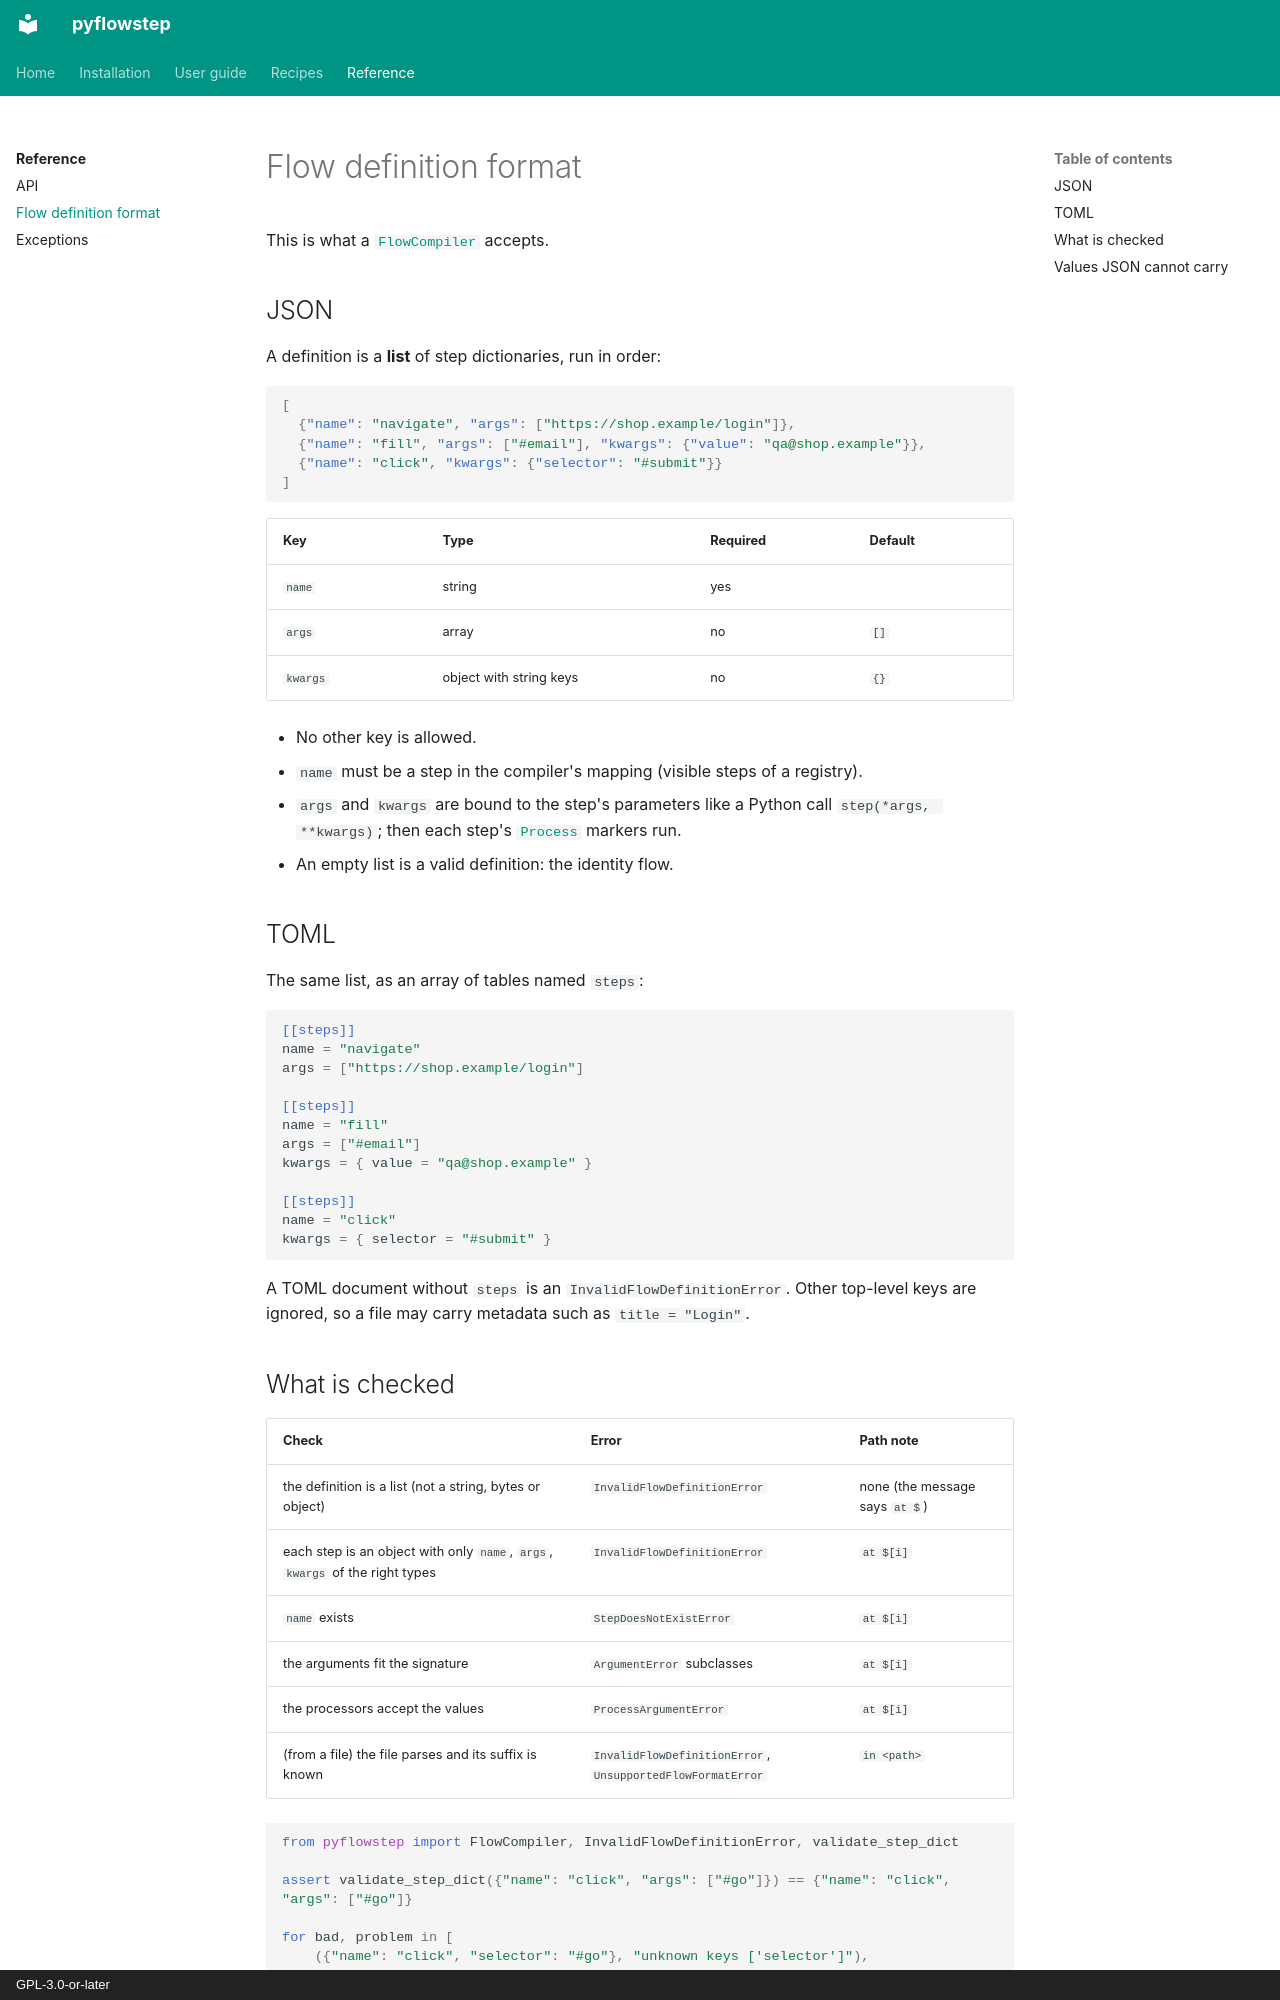

repository: aaltatan/pyflowstep · page: reference/flow-format/index.html · generator: mkdocs · copyright: GPL-3.0-or-later

# Flow definition format

This is what a [`FlowCompiler`](../guide/compiling.md) accepts.

## JSON

A definition is a **list** of step dictionaries, run in order:

```json
[
  {"name": "navigate", "args": ["https://shop.example/login"]},
  {"name": "fill", "args": ["#email"], "kwargs": {"value": "qa@shop.example"}},
  {"name": "click", "kwargs": {"selector": "#submit"}}
]
```

| Key | Type | Required | Default |
| --- | --- | --- | --- |
| `name` | string | yes | |
| `args` | array | no | `[]` |
| `kwargs` | object with string keys | no | `{}` |

- No other key is allowed.
- `name` must be a step in the compiler's mapping (visible steps of a registry).
- `args` and `kwargs` are bound to the step's parameters like a Python call
  `step(*args, **kwargs)`; then each step's [`Process`](../guide/arguments.md) markers run.
- An empty list is a valid definition: the identity flow.

## TOML

The same list, as an array of tables named `steps`:

```toml
[[steps]]
name = "navigate"
args = ["https://shop.example/login"]

[[steps]]
name = "fill"
args = ["#email"]
kwargs = { value = "qa@shop.example" }

[[steps]]
name = "click"
kwargs = { selector = "#submit" }
```

A TOML document without `steps` is an `InvalidFlowDefinitionError`. Other top-level keys
are ignored, so a file may carry metadata such as `title = "Login"`.
